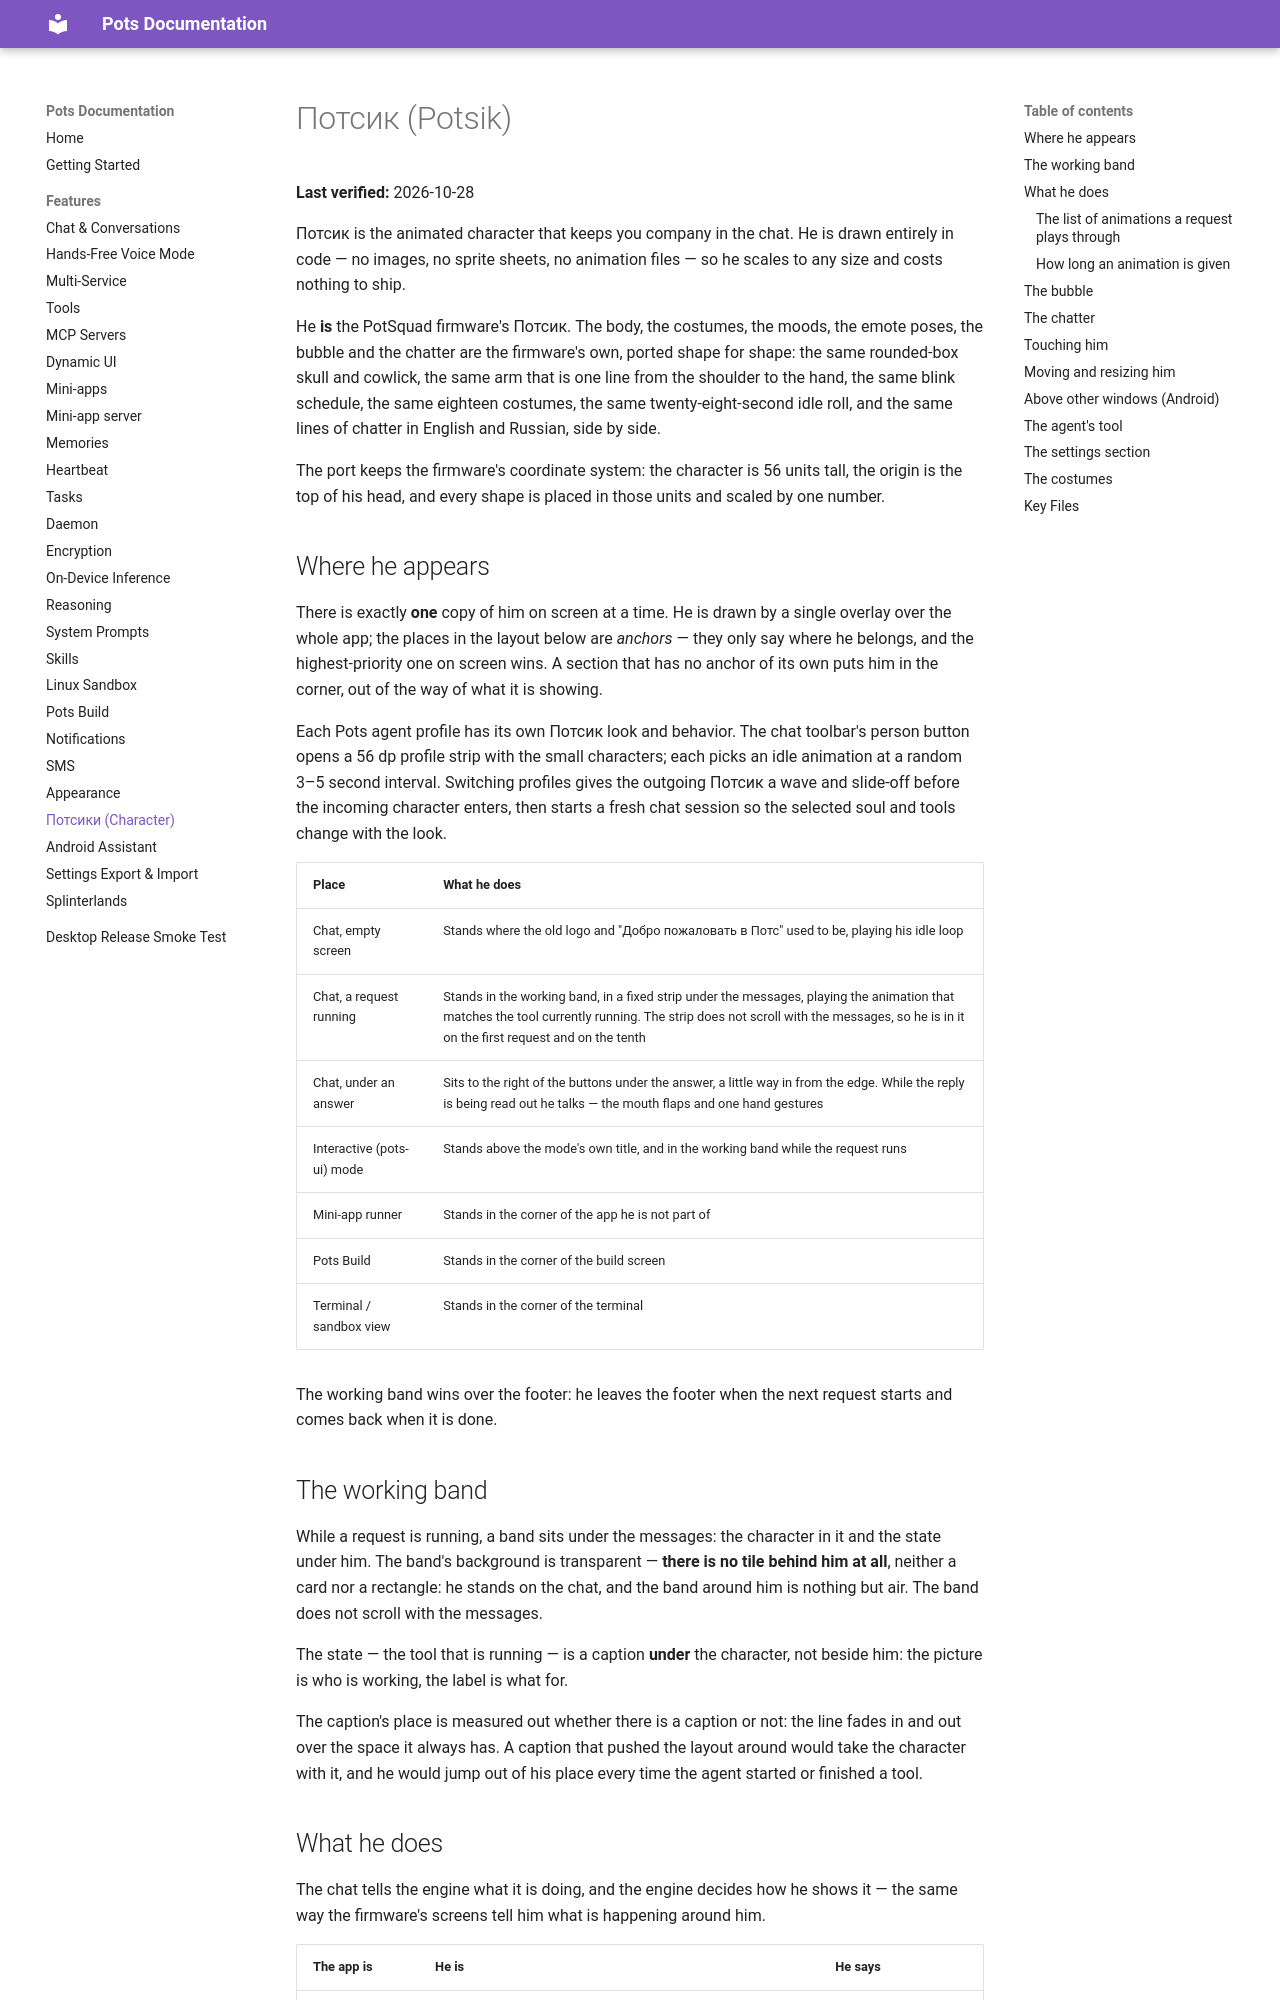

repository: pusi-os/pots · page: docs/features/potsiki/index.html · generator: mkdocs

# Потсик (Potsik)

**Last verified:** 2026-10-28

Потсик is the animated character that keeps you company in the chat. He is
drawn entirely in code — no images, no sprite sheets, no animation files — so he
scales to any size and costs nothing to ship.

He **is** the PotSquad firmware's Потсик. The body, the costumes, the moods,
the emote poses, the bubble and the chatter are the firmware's own, ported
shape for shape: the same rounded-box skull and cowlick, the same arm that is
one line from the shoulder to the hand, the same blink schedule, the same
eighteen costumes, the same twenty-eight-second idle roll, and the same lines
of chatter in English and Russian, side by side.

The port keeps the firmware's coordinate system: the character is 56 units
tall, the origin is the top of his head, and every shape is placed in those
units and scaled by one number.

## Where he appears

There is exactly **one** copy of him on screen at a time. He is drawn by a
single overlay over the whole app; the places in the layout below are
*anchors* — they only say where he belongs, and the highest-priority one on
screen wins. A section that has no anchor of its own puts him in the corner,
out of the way of what it is showing.

Each Pots agent profile has its own Потсик look and behavior. The chat toolbar's
person button opens a 56 dp profile strip with the small characters; each picks
an idle animation at a random 3–5 second interval. Switching profiles gives the
outgoing Потсик a wave and slide-off before the incoming character enters, then
starts a fresh chat session so the selected soul and tools change with the look.

| Place | What he does |
|-------|--------------|
| Chat, empty screen | Stands where the old logo and "Добро пожаловать в Потс" used to be, playing his idle loop |
| Chat, a request running | Stands in the working band, in a fixed strip under the messages, playing the animation that matches the tool currently running. The strip does not scroll with the messages, so he is in it on the first request and on the tenth |
| Chat, under an answer | Sits to the right of the buttons under the answer, a little way in from the edge. While the reply is being read out he talks — the mouth flaps and one hand gestures |
| Interactive (pots-ui) mode | Stands above the mode's own title, and in the working band while the request runs |
| Mini-app runner | Stands in the corner of the app he is not part of |
| Pots Build | Stands in the corner of the build screen |
| Terminal / sandbox view | Stands in the corner of the terminal |

The working band wins over the footer: he leaves the footer when the next
request starts and comes back when it is done.
